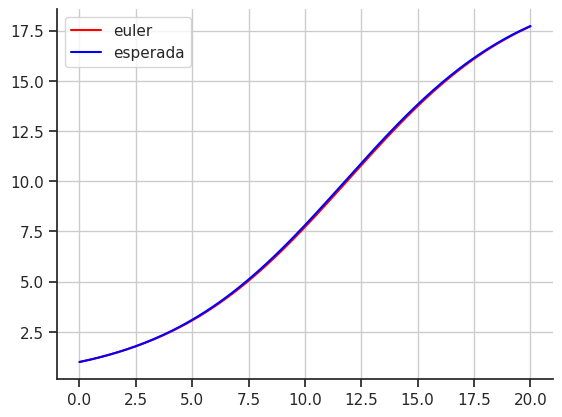

Here is the Python script that generated this plot:
import math
import matplotlib.pyplot as plt
import numpy as np
import seaborn


def yLinha(x, y):
    return (1/4) * y * (1 - (1/20) * y)


def yReal(x, y):
    return 20/ (1 + 19 * math.exp(-x/4))

def calcularErro(xi, yi, aproximado):
    return yReal(xi, yi) - aproximado


def calcularErroRelativo(xi, yi, aproximado):
    try:
        return calcularErro(xi, yi, aproximado) / yReal(xi, yi) 
    except: 
        return 0


def imprimirTabelaEuler(x0, y0, xn, hs):
    for h in hs:
        x, y = euler(x0, y0, xn, h)

        print(f'h\tXi\tAPROXIMADO\tREAL\t\tERRO\t\tERRO RELATIVO')
        print(h, end='\t')

        for xi, yi in zip(x, y):
            real = yReal(xi, yi)
            erro = calcularErro(xi, yi, yi)
            relativo = calcularErroRelativo(xi, yi, yi)
            end = '\n\t' if xi != x[-1] else '\n'
            print(
                f'{xi}\t{yi:.5f}\t\t{real:.5f}\t\t{erro:.5f}\t\t{relativo:.5f}', end=end)
            

def euler(x0, y0, xn, h):
    n = int((xn / h))

    x = [x0]
    y = [y0]
    for i in range(n):
        x0 = round(x0 + h, 2)
        y0 = y0 + h * (yLinha(x0, y0))

        x.append(x0)
        y.append(y0)

    return x, y


def imprimirGraficoEuler(x0, y0, xn, h):
    x, y = euler(x0, y0, xn, h)

    yReais = []
    for i in range(len(x)):
        yReais.append(yReal(x[i], y[i]))

    seaborn.set(style='ticks')
    fig, ax = plt.subplots()
    ax.plot(x, y, label='euler', color='red')
    ax.plot(x, yReais, label='esperada', color='blue')
    ax.set_aspect('auto')
    ax.grid(True, which='both')
    seaborn.despine(ax=ax, offset=0)
    ax.legend()

    plt.show()

if __name__ == '__main__':
    x0 = 0
    y0 = 1
    xn = 20
    h = 0.1
    hs = [0.2, 0.1, 0.05]

    imprimirTabelaEuler(x0, y0, xn, hs)
    imprimirGraficoEuler(x0, y0, xn, h)
